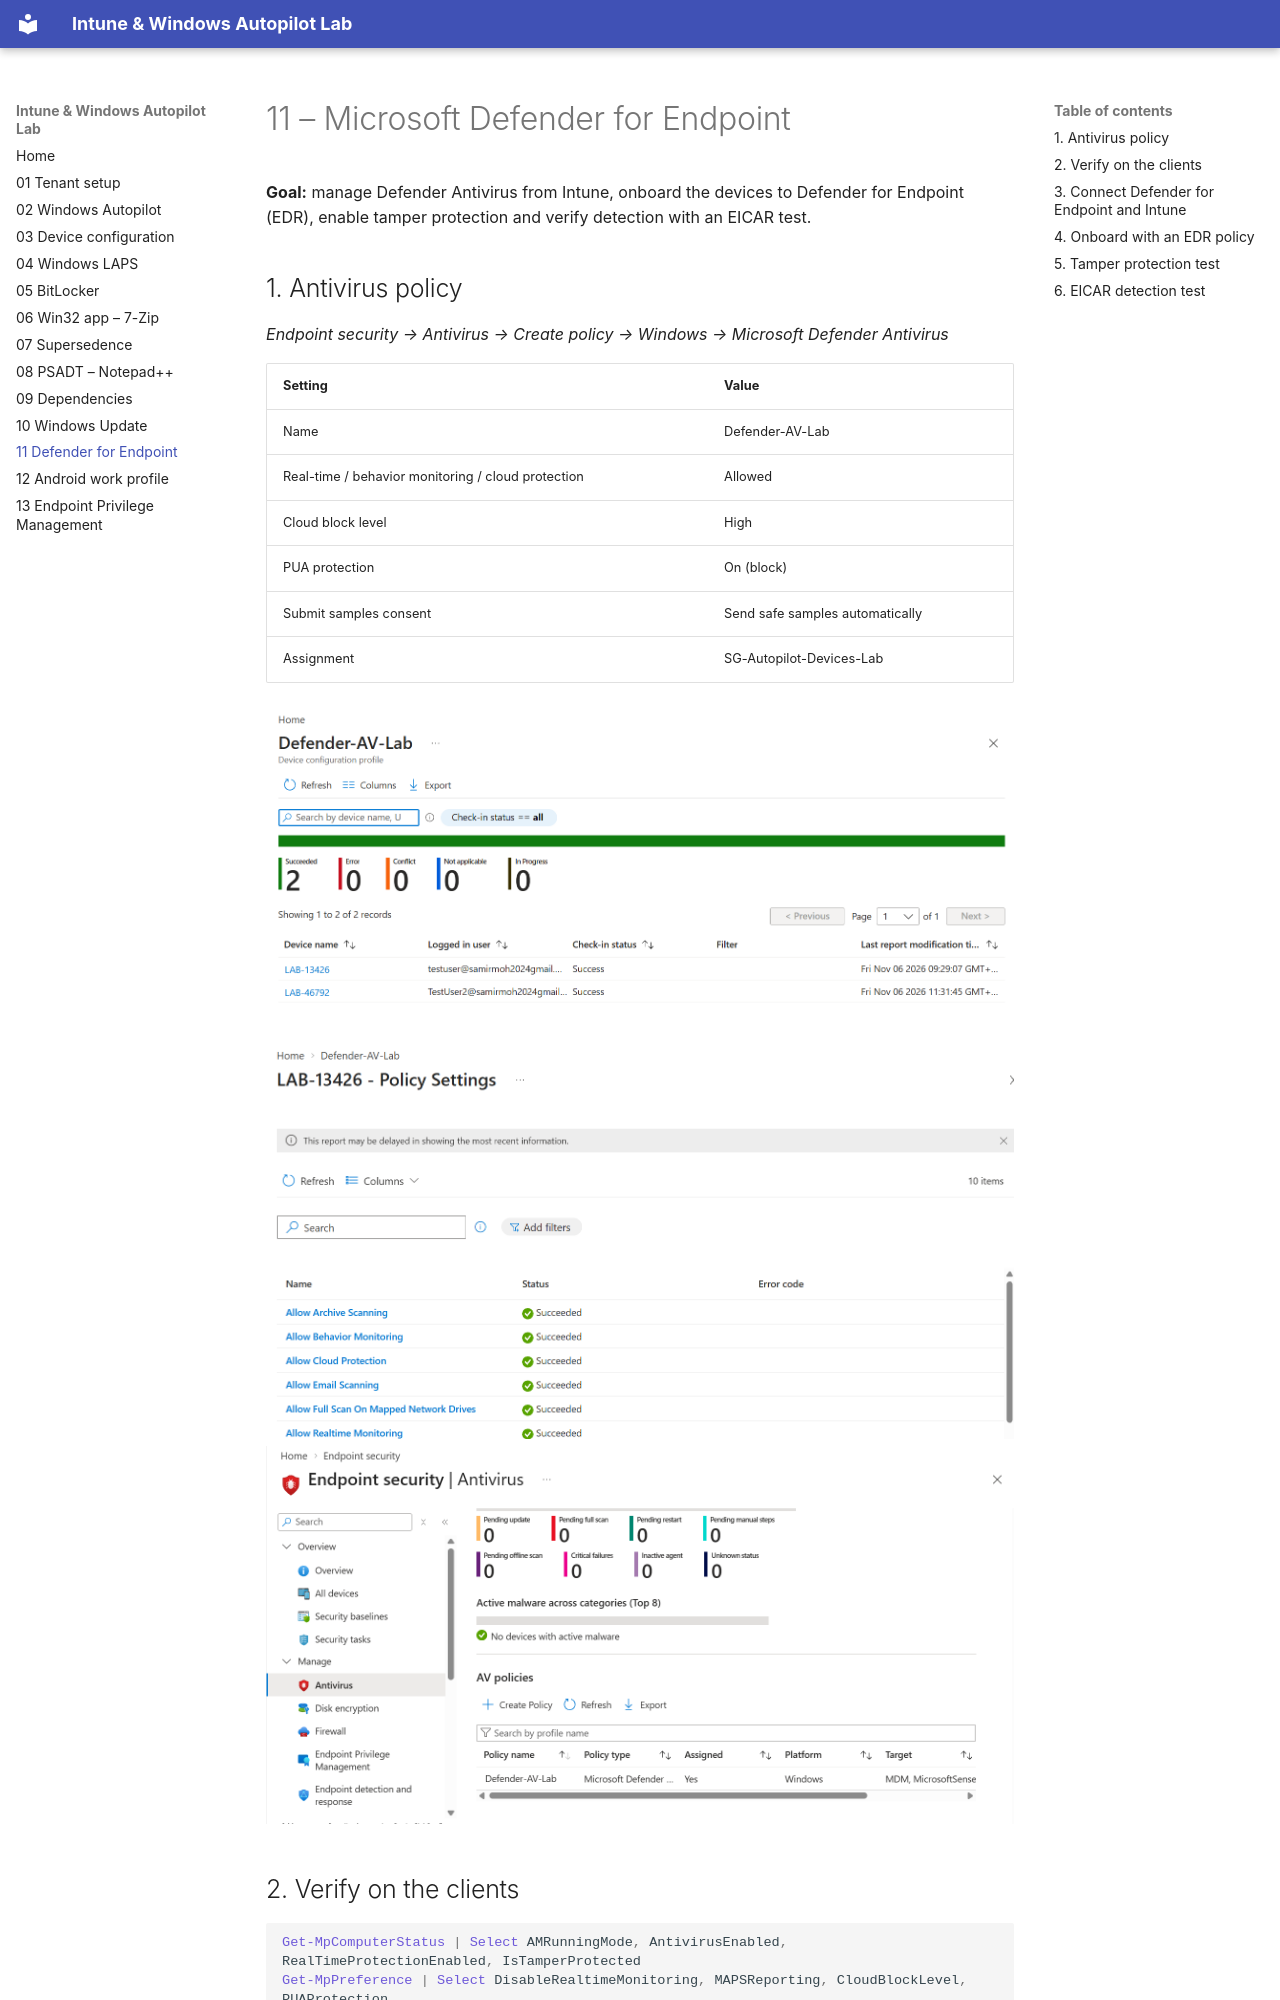

repository: SamirMohamed24/intune-endpoint-management-lab · page: 11-defender/index.html · generator: mkdocs

# 11 – Microsoft Defender for Endpoint

**Goal:** manage Defender Antivirus from Intune, onboard the devices to Defender for Endpoint (EDR), enable tamper protection and verify detection with an EICAR test.

## 1. Antivirus policy
*Endpoint security → Antivirus → Create policy → Windows → Microsoft Defender Antivirus*

| Setting | Value |
|---|---|
| Name | Defender-AV-Lab |
| Real-time / behavior monitoring / cloud protection | Allowed |
| Cloud block level | High |
| PUA protection | On (block) |
| Submit samples consent | Send safe samples automatically |
| Assignment | SG-Autopilot-Devices-Lab |

![AV policy status](images/11-av-policy-status.png)
![Per-setting status](images/11-av-per-setting.png)
![Antivirus overview](images/11-antivirus-overview.png)
